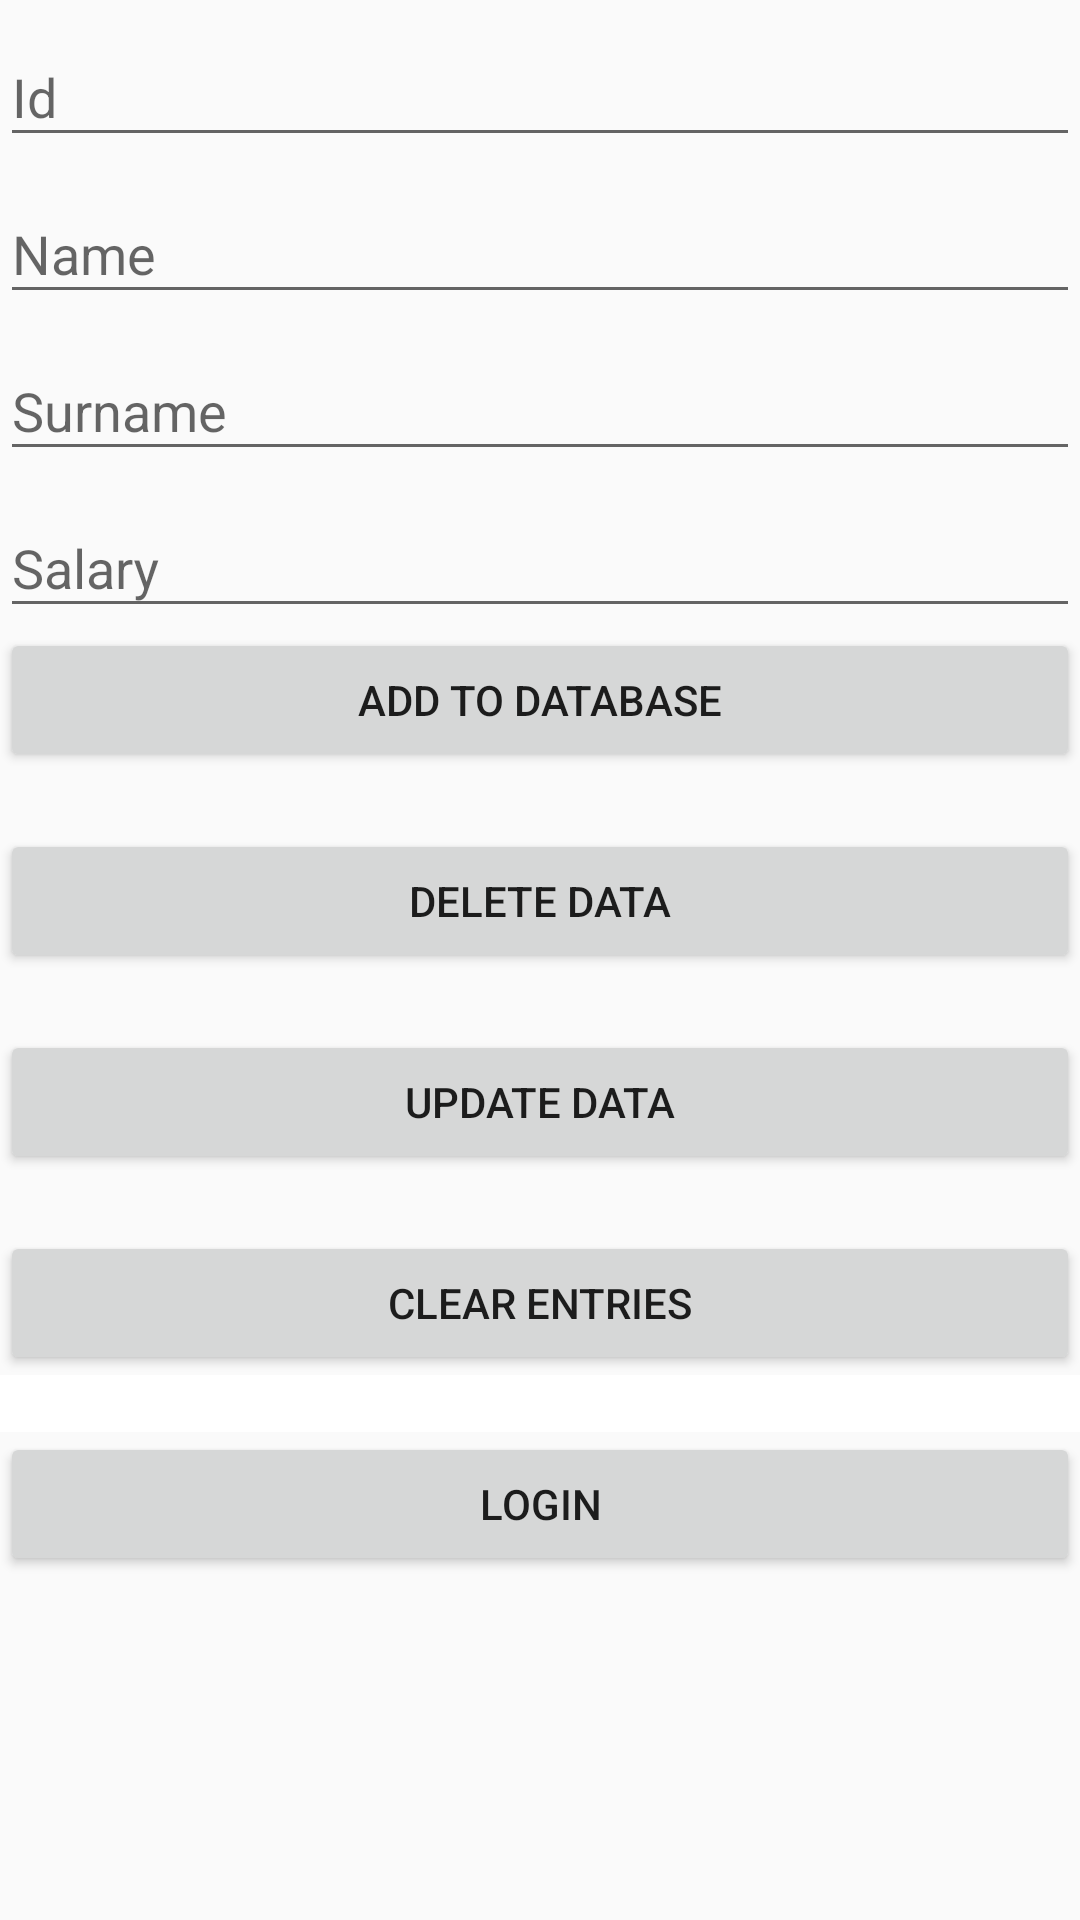

Android layout source for this screen:
<!-- AndroidManifest.xml: application theme AppTheme -->
<!-- res/layout/home_fragment.xml -->
<?xml version="1.0" encoding="utf-8"?>
<LinearLayout xmlns:android="http://schemas.android.com/apk/res/android"
    android:layout_width="match_parent"
    android:layout_height="match_parent"
    android:orientation="vertical">

    <com.google.android.material.textfield.TextInputLayout
        android:id="@+id/id_textField"
        android:layout_width="match_parent"
        android:layout_height="wrap_content"
        android:hint="Id">

        <com.google.android.material.textfield.TextInputEditText
            android:layout_width="match_parent"
            android:layout_height="wrap_content"
            android:inputType="number" />

    </com.google.android.material.textfield.TextInputLayout>

    <com.google.android.material.textfield.TextInputLayout
        android:id="@+id/name_textField"
        android:layout_width="match_parent"
        android:layout_height="wrap_content"
        android:hint="Name">
        <com.google.android.material.textfield.TextInputEditText
            android:layout_width="match_parent"
            android:layout_height="wrap_content" />
    </com.google.android.material.textfield.TextInputLayout>

    <com.google.android.material.textfield.TextInputLayout
        android:id="@+id/surname_textField"
        android:layout_width="match_parent"
        android:layout_height="wrap_content"
        android:hint="Surname">
        <com.google.android.material.textfield.TextInputEditText
            android:layout_width="match_parent"
            android:layout_height="wrap_content"
            />
    </com.google.android.material.textfield.TextInputLayout>
    <com.google.android.material.textfield.TextInputLayout
        android:id="@+id/salary_textField"
        android:layout_width="match_parent"
        android:layout_height="wrap_content"
        android:hint="Salary">
        <com.google.android.material.textfield.TextInputEditText
            android:layout_width="match_parent"
            android:layout_height="wrap_content"
            android:inputType="numberDecimal"/>
    </com.google.android.material.textfield.TextInputLayout>
    <Button
        android:id="@+id/addButton"
        android:layout_width="match_parent"
        android:layout_height="wrap_content"
        android:text="Add to Database" />
    <TextView
        android:id="@+id/textView_add"
        android:layout_width="match_parent"
        android:layout_height="wrap_content"
        />
    <Button
        android:id="@+id/deleteButton"
        android:layout_width="match_parent"
        android:layout_height="wrap_content"
        android:text="Delete Data" />
    <TextView
        android:id="@+id/textView_delete"
        android:layout_width="match_parent"
        android:layout_height="wrap_content"
        />
    <Button
        android:id="@+id/updateButton"
        android:layout_width="match_parent"
        android:layout_height="wrap_content"
        android:text="Update Data" />
    <TextView
        android:id="@+id/textView_update"
        android:layout_width="match_parent"
        android:layout_height="wrap_content"
        />
    <Button
        android:id="@+id/clearButton"
        android:layout_width="match_parent"
        android:layout_height="wrap_content"
        android:text="Clear entries" />
    <TextView
        android:id="@+id/textView_read"
        android:layout_width="match_parent"
        android:layout_height="wrap_content"
        android:background="@color/white"
        />

    <Button
        android:id="@+id/loginButton"
        android:layout_width="match_parent"
        android:layout_height="wrap_content"
        android:text="Login" />

</LinearLayout>
<!-- resources referenced by this layout -->
<resources>
  <color name="white">#FFFFFFFF</color>
  <style name="AppTheme" parent="Theme.AppCompat.Light.DarkActionBar">
          
          <item name="colorPrimary">@color/colorPrimary</item>
          <item name="colorPrimaryDark">@color/colorPrimaryDark</item>
          <item name="colorAccent">@color/colorAccent</item>
      </style>
  <color name="colorPrimary">#8FAADC</color>
  <color name="colorPrimaryDark">#8FAADC</color>
  <color name="colorAccent">#8FAADC</color>
</resources>
